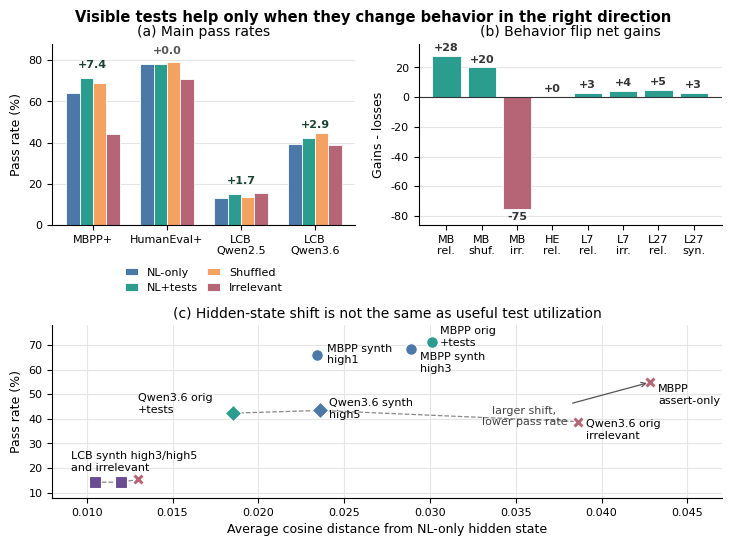

The matplotlib source for this figure:
#!/usr/bin/env python3
"""Generate paper figures for the AAAI draft."""

from __future__ import annotations

import argparse
from pathlib import Path

import matplotlib.pyplot as plt
import numpy as np


def main() -> None:
    parser = argparse.ArgumentParser()
    parser.add_argument(
        "--output-dir",
        type=Path,
        default=Path("figures"),
        help="Directory where figure files will be written.",
    )
    args = parser.parse_args()
    args.output_dir.mkdir(parents=True, exist_ok=True)

    plt.rcParams.update(
        {
            "font.family": "DejaVu Sans",
            "font.size": 9,
            "axes.titlesize": 10,
            "axes.labelsize": 9,
            "xtick.labelsize": 8,
            "ytick.labelsize": 8,
            "legend.fontsize": 8,
            "pdf.fonttype": 42,
            "ps.fonttype": 42,
        }
    )

    fig = plt.figure(figsize=(7.2, 5.2), constrained_layout=True)
    gs = fig.add_gridspec(2, 6, height_ratios=[1.05, 1.0])

    ax_rate = fig.add_subplot(gs[0, :3])
    ax_flip = fig.add_subplot(gs[0, 3:])
    ax_shift = fig.add_subplot(gs[1, :])

    draw_pass_rates(ax_rate)
    draw_behavior_flips(ax_flip)
    draw_shift_tradeoff(ax_shift)

    fig.suptitle(
        "Visible tests help only when they change behavior in the right direction",
        x=0.51,
        y=1.02,
        fontsize=10.5,
        fontweight="bold",
    )

    pdf_path = args.output_dir / "results_overview.pdf"
    png_path = args.output_dir / "results_overview.png"
    fig.savefig(pdf_path, bbox_inches="tight")
    fig.savefig(png_path, bbox_inches="tight", dpi=240)
    print(f"Wrote {pdf_path}")
    print(f"Wrote {png_path}")


def draw_pass_rates(ax: plt.Axes) -> None:
    datasets = ["MBPP+", "HumanEval+", "LCB\nQwen2.5", "LCB\nQwen3.6"]
    conditions = ["NL-only", "NL+tests", "Shuffled", "Irrelevant"]
    values = np.array(
        [
            [63.8, 71.2, 69.0, 43.9],
            [78.0, 78.0, 79.3, 70.7],
            [13.1, 14.9, 13.7, 15.4],
            [39.4, 42.3, 44.6, 38.9],
        ]
    )
    colors = ["#4C78A8", "#2A9D8F", "#F4A261", "#B56576"]
    x = np.arange(len(datasets))
    width = 0.18

    for idx, (condition, color) in enumerate(zip(conditions, colors)):
        offset = (idx - 1.5) * width
        ax.bar(
            x + offset,
            values[:, idx],
            width,
            color=color,
            label=condition,
            edgecolor="white",
            linewidth=0.6,
        )

    for i, delta in enumerate([7.4, 0.0, 1.7, 2.9]):
        y = max(values[i, 0], values[i, 1]) + 4.0
        label = f"{delta:+.1f}" if delta else "+0.0"
        ax.annotate(
            label,
            xy=(x[i], y),
            ha="center",
            va="bottom",
            fontsize=8,
            color="#1B4332" if delta > 0 else "#555555",
            fontweight="bold",
        )

    ax.set_title("(a) Main pass rates")
    ax.set_ylabel("Pass rate (%)")
    ax.set_xticks(x)
    ax.set_xticklabels(datasets)
    ax.set_ylim(0, 88)
    ax.grid(axis="y", color="#E5E5E5", linewidth=0.8)
    ax.set_axisbelow(True)
    ax.spines[["top", "right"]].set_visible(False)
    ax.legend(
        ncols=2,
        loc="upper center",
        bbox_to_anchor=(0.5, -0.18),
        frameon=False,
        columnspacing=0.8,
        handlelength=1.2,
    )


def draw_behavior_flips(ax: plt.Axes) -> None:
    labels = [
        "MB\nrel.",
        "MB\nshuf.",
        "MB\nirr.",
        "HE\nrel.",
        "L7\nrel.",
        "L7\nirr.",
        "L27\nrel.",
        "L27\nsyn.",
    ]
    values = np.array([28, 20, -75, 0, 3, 4, 5, 3])
    colors = ["#2A9D8F" if v >= 0 else "#B56576" for v in values]
    x = np.arange(len(labels))

    ax.bar(x, values, color=colors, edgecolor="white", linewidth=0.6)
    ax.axhline(0, color="#333333", linewidth=0.8)
    for xi, value in zip(x, values):
        va = "bottom" if value >= 0 else "top"
        y = value + (2 if value >= 0 else -2)
        ax.text(
            xi,
            y,
            f"{value:+d}",
            ha="center",
            va=va,
            fontsize=8,
            fontweight="bold",
            color="#333333",
        )

    ax.set_title("(b) Behavior flip net gains")
    ax.set_ylabel("Gains - losses")
    ax.set_xticks(x)
    ax.set_xticklabels(labels)
    ax.tick_params(axis="x", labelsize=8)
    ax.set_ylim(-86, 36)
    ax.grid(axis="y", color="#E5E5E5", linewidth=0.8)
    ax.set_axisbelow(True)
    ax.spines[["top", "right"]].set_visible(False)


def draw_shift_tradeoff(ax: plt.Axes) -> None:
    points = [
        ("MBPP orig\n+tests", 0.0301, 71.2, "#2A9D8F", "o"),
        ("MBPP synth\nhigh1", 0.0234, 65.9, "#4C78A8", "o"),
        ("MBPP synth\nhigh3", 0.0289, 68.3, "#4C78A8", "o"),
        ("MBPP\nassert-only", 0.0428, 54.8, "#B56576", "X"),
        ("LCB synthetic\nhigh3", 0.0105, 14.3, "#6A4C93", "s"),
        ("LCB synthetic\nhigh5", 0.0120, 14.3, "#6A4C93", "s"),
        ("LCB irrelevant\nhigh5", 0.0130, 15.4, "#B56576", "X"),
        ("Qwen3.6 orig\n+tests", 0.0185, 42.3, "#2A9D8F", "D"),
        ("Qwen3.6 synth\nhigh5", 0.0236, 43.4, "#4C78A8", "D"),
        ("Qwen3.6 orig\nirrelevant", 0.0386, 38.9, "#B56576", "X"),
    ]
    label_positions = {
        "MBPP synth\nhigh1": (0.0240, 66.2),
        "MBPP synth\nhigh3": (0.0294, 62.8),
        "MBPP orig\n+tests": (0.0306, 73.4),
        "MBPP\nassert-only": (0.0433, 49.7),
        "Qwen3.6 orig\n+tests": (0.0130, 46.0),
        "Qwen3.6 synth\nhigh5": (0.0241, 44.0),
        "Qwen3.6 orig\nirrelevant": (0.0391, 35.5),
    }

    for label, shift, pass_rate, color, marker in points:
        ax.scatter(
            shift,
            pass_rate,
            s=70,
            color=color,
            marker=marker,
            edgecolor="white",
            linewidth=0.8,
            zorder=3,
        )
        if label in label_positions:
            tx, ty = label_positions[label]
            ax.text(tx, ty, label, fontsize=8, va="center")

    ax.plot(
        [0.0105, 0.0120, 0.0130],
        [14.3, 14.3, 15.4],
        color="#888888",
        linewidth=0.9,
        linestyle="--",
        zorder=2,
    )
    ax.text(
        0.0091,
        18.2,
        "LCB synth high3/high5\nand irrelevant",
        fontsize=8,
        va="bottom",
    )
    ax.plot(
        [0.0185, 0.0236, 0.0386],
        [42.3, 43.4, 38.9],
        color="#888888",
        linewidth=0.9,
        linestyle="--",
        zorder=2,
    )

    ax.annotate(
        "larger shift,\nlower pass rate",
        xy=(0.0428, 54.8),
        xytext=(0.0355, 37.5),
        arrowprops=dict(arrowstyle="->", color="#555555", linewidth=0.9),
        fontsize=8,
        ha="center",
        color="#444444",
    )
    ax.set_title("(c) Hidden-state shift is not the same as useful test utilization")
    ax.set_xlabel("Average cosine distance from NL-only hidden state")
    ax.set_ylabel("Pass rate (%)")
    ax.set_xlim(0.008, 0.047)
    ax.set_ylim(8, 78)
    ax.grid(color="#E5E5E5", linewidth=0.8)
    ax.set_axisbelow(True)
    ax.spines[["top", "right"]].set_visible(False)


if __name__ == "__main__":
    main()
